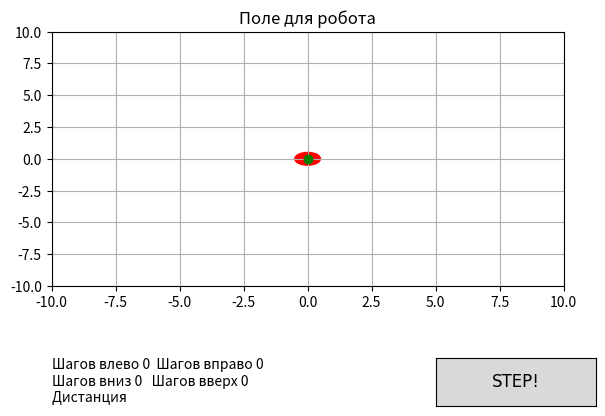

This figure's Python source:
# Описание задачи:
# Робот начинает своё движение из точки (0,0) на координатной плоскости. Его маршрут задаётся массивом из 100 случайных значений, где:1 — движение вверх.2 — движение вниз.3 — движение вправо.4 — движение влево.
# Ваша задача:
# Сымитировать маршрут робота, используя случайные числа.
# Найти конечное положение робота.
# Построить путь робота на графике (соединяя все пройденные точки).
# Подсчитать, сколько шагов робот сделал в каждую сторону.
# Определить расстояние от начальной точки до конечной.
import matplotlib.pyplot as plt
import numpy as np
from matplotlib.widgets import Button

X = 0
Y = 0

coords_x = [X]
coords_y = [Y]

Steps_Left = 0
Steps_Right = 0
Steps_Up = 0
Steps_Down = 0

directions = ["Up", "Down", "Right", "Left"]

def on_click(val):
    global Steps_Up,Steps_Left, Steps_Right, Steps_Down, X, Y
    direction = np.random.choice(directions)
    if direction == "Up":
        Steps_Up +=1
        Y +=1
        coords_x.append(X)
        coords_y.append(Y)
    if direction == "Down":
        Steps_Down +=1
        Y -=1
        coords_x.append(X)
        coords_y.append(Y)
    if direction == "Left":
        Steps_Left += 1
        X -= 1
        coords_x.append(X)
        coords_y.append(Y)
    if direction == "Right":
        Steps_Right += 1
        X += 1
        coords_x.append(X)
        coords_y.append(Y)
    traectory.set_data(coords_x,coords_y)
    traectory_dot.set_data([X],[Y])
    fig.canvas.draw_idle()
    text_stats = (f"Шагов влево {Steps_Left}  "
                  f"Шагов вправо {Steps_Right}\n"
                  f"Шагов вниз {Steps_Down}   "
                  f"Шагов вверх {Steps_Up} \n"
                  f"Дистанция  {(coords_x[-1] * coords_x[-1] + coords_y[-1] * coords_y[-1]) ** 0.5:.3f}")
    stats_box.set_text(text_stats)



# Создали поле с осями
fig, ax = plt.subplots()
plt.subplots_adjust(left=0.1, bottom=0.35)

circle = plt.Circle((0, 0), 0.5, color= "red", label="Начало")
ax.add_patch(circle)

traectory, = ax.plot(coords_x, coords_y, lw=2)
traectory_dot, = ax.plot([X], [Y],marker="o", color="green")

ax.set_xlim(-10, 10)
ax.set_ylim(-10, 10)
ax.grid(True)
ax.set_title("Поле для робота")
#Описание кнопки
axnext = fig.add_axes([0.7, 0.1, 0.25, 0.1])
bnext = Button(axnext, 'STEP!')
bnext.label.set_fontsize(12)
bnext.label.set_fontname("Times New Roman")

text_stats = (f"Шагов влево {Steps_Left}  "
              f"Шагов вправо {Steps_Right}\n"
f"Шагов вниз {Steps_Down}   "
f"Шагов вверх {Steps_Up} \n"
f"Дистанция  ")
stats_ax = fig.add_axes([0.1, 0.1, 0.6, 0.1])  # Позиция для статистики [x, y, width, height]
stats_ax.axis('off')  # Скрываем оси
stats_box = stats_ax.text(0, 1, text_stats,
                fontsize=10, verticalalignment='top')

bnext.on_clicked(on_click)

plt.show()
